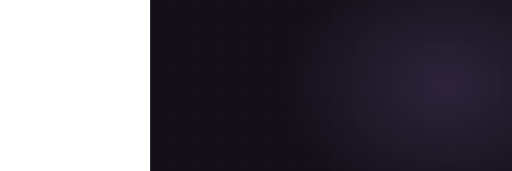
t = 0.00 s
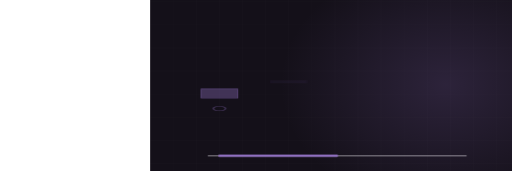
t = 1.72 s
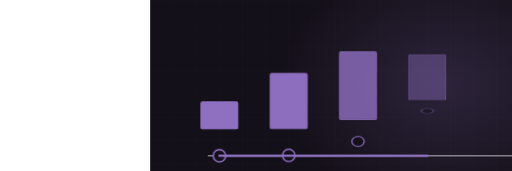
t = 3.26 s
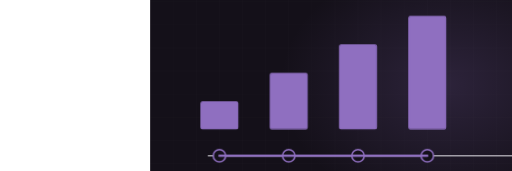
t = 4.36 s
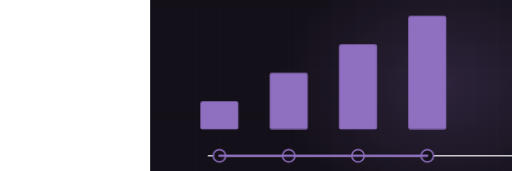
t = 5.96 s
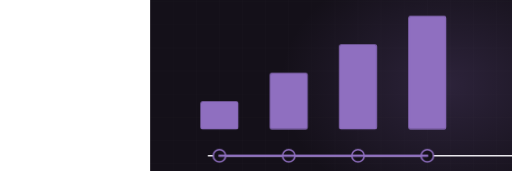
t = 7.55 s

The animated SVG that drew these frames (rendered in a browser with its animation timeline set to each time). Animation: 2 CSS @keyframes rules; frames cover the first 7.55 s, repeats indefinitely.

<svg xmlns="http://www.w3.org/2000/svg" viewBox="-390 235 1330 445" width="1330" height="445" preserveAspectRatio="xMidYMid slice" role="img" aria-label="Project phase timeline"><defs><radialGradient id="glow"><stop offset="0%" stop-color="#8f6fc0" stop-opacity=".20"/><stop offset="100%" stop-color="#8f6fc0" stop-opacity="0"/></radialGradient></defs><style>.dw{stroke-dasharray:100;stroke-dashoffset:100;animation:dw 11.0s ease-in-out infinite}@keyframes dw{0%{stroke-dashoffset:100}24%{stroke-dashoffset:0}84%{stroke-dashoffset:0;opacity:1}95%{stroke-dashoffset:0;opacity:0}100%{stroke-dashoffset:100;opacity:0}}.st{opacity:0;transform-origin:center bottom;animation:stg 11.0s ease-in-out infinite}@keyframes stg{0%,8%{opacity:0;transform:scaleY(0)}26%{opacity:1;transform:scaleY(1)}84%{opacity:1}95%,100%{opacity:0}}@media (prefers-reduced-motion: reduce){*{animation:none!important}.dw{stroke-dashoffset:0!important}[class]{opacity:1!important}}</style><rect width="1200" height="900" fill="#141019"/><line x1="0" y1="0" x2="0" y2="900" stroke="#f5f3f8" stroke-width="1" opacity=".028"/><line x1="60" y1="0" x2="60" y2="900" stroke="#f5f3f8" stroke-width="1" opacity=".028"/><line x1="120" y1="0" x2="120" y2="900" stroke="#f5f3f8" stroke-width="1" opacity=".028"/><line x1="180" y1="0" x2="180" y2="900" stroke="#f5f3f8" stroke-width="1" opacity=".028"/><line x1="240" y1="0" x2="240" y2="900" stroke="#f5f3f8" stroke-width="1" opacity=".028"/><line x1="300" y1="0" x2="300" y2="900" stroke="#f5f3f8" stroke-width="1" opacity=".028"/><line x1="360" y1="0" x2="360" y2="900" stroke="#f5f3f8" stroke-width="1" opacity=".028"/><line x1="420" y1="0" x2="420" y2="900" stroke="#f5f3f8" stroke-width="1" opacity=".028"/><line x1="480" y1="0" x2="480" y2="900" stroke="#f5f3f8" stroke-width="1" opacity=".028"/><line x1="540" y1="0" x2="540" y2="900" stroke="#f5f3f8" stroke-width="1" opacity=".028"/><line x1="600" y1="0" x2="600" y2="900" stroke="#f5f3f8" stroke-width="1" opacity=".028"/><line x1="660" y1="0" x2="660" y2="900" stroke="#f5f3f8" stroke-width="1" opacity=".028"/><line x1="720" y1="0" x2="720" y2="900" stroke="#f5f3f8" stroke-width="1" opacity=".028"/><line x1="780" y1="0" x2="780" y2="900" stroke="#f5f3f8" stroke-width="1" opacity=".028"/><line x1="840" y1="0" x2="840" y2="900" stroke="#f5f3f8" stroke-width="1" opacity=".028"/><line x1="900" y1="0" x2="900" y2="900" stroke="#f5f3f8" stroke-width="1" opacity=".028"/><line x1="960" y1="0" x2="960" y2="900" stroke="#f5f3f8" stroke-width="1" opacity=".028"/><line x1="1020" y1="0" x2="1020" y2="900" stroke="#f5f3f8" stroke-width="1" opacity=".028"/><line x1="1080" y1="0" x2="1080" y2="900" stroke="#f5f3f8" stroke-width="1" opacity=".028"/><line x1="1140" y1="0" x2="1140" y2="900" stroke="#f5f3f8" stroke-width="1" opacity=".028"/><line x1="1200" y1="0" x2="1200" y2="900" stroke="#f5f3f8" stroke-width="1" opacity=".028"/><line x1="0" y1="0" x2="1200" y2="0" stroke="#f5f3f8" stroke-width="1" opacity=".028"/><line x1="0" y1="60" x2="1200" y2="60" stroke="#f5f3f8" stroke-width="1" opacity=".028"/><line x1="0" y1="120" x2="1200" y2="120" stroke="#f5f3f8" stroke-width="1" opacity=".028"/><line x1="0" y1="180" x2="1200" y2="180" stroke="#f5f3f8" stroke-width="1" opacity=".028"/><line x1="0" y1="240" x2="1200" y2="240" stroke="#f5f3f8" stroke-width="1" opacity=".028"/><line x1="0" y1="300" x2="1200" y2="300" stroke="#f5f3f8" stroke-width="1" opacity=".028"/><line x1="0" y1="360" x2="1200" y2="360" stroke="#f5f3f8" stroke-width="1" opacity=".028"/><line x1="0" y1="420" x2="1200" y2="420" stroke="#f5f3f8" stroke-width="1" opacity=".028"/><line x1="0" y1="480" x2="1200" y2="480" stroke="#f5f3f8" stroke-width="1" opacity=".028"/><line x1="0" y1="540" x2="1200" y2="540" stroke="#f5f3f8" stroke-width="1" opacity=".028"/><line x1="0" y1="600" x2="1200" y2="600" stroke="#f5f3f8" stroke-width="1" opacity=".028"/><line x1="0" y1="660" x2="1200" y2="660" stroke="#f5f3f8" stroke-width="1" opacity=".028"/><line x1="0" y1="720" x2="1200" y2="720" stroke="#f5f3f8" stroke-width="1" opacity=".028"/><line x1="0" y1="780" x2="1200" y2="780" stroke="#f5f3f8" stroke-width="1" opacity=".028"/><line x1="0" y1="840" x2="1200" y2="840" stroke="#f5f3f8" stroke-width="1" opacity=".028"/><line x1="0" y1="900" x2="1200" y2="900" stroke="#f5f3f8" stroke-width="1" opacity=".028"/><ellipse cx="768" cy="455" rx="430" ry="330" fill="url(#glow)"/><path class="dw" d="M150,640 L1050,640" pathLength="100" stroke="#f5f3f8" stroke-width="4" opacity=".3" fill="none" style="animation-delay:0s"/><rect class="st" x="132" y="500" width="96" height="70" rx="4" fill="#8f6fc0" opacity=".22" style="animation-delay:0.00s"/><rect class="st" x="132" y="500" width="96" height="70" rx="4" fill="none" stroke="#8f6fc0" stroke-width="2.6" opacity=".72" style="animation-delay:0.00s"/><circle class="st" cx="180" cy="640" r="16" fill="#141019" stroke="#8f6fc0" stroke-width="4" style="animation-delay:0.00s"/><rect class="st" x="312" y="426" width="96" height="144" rx="4" fill="#8f6fc0" opacity=".22" style="animation-delay:0.50s"/><rect class="st" x="312" y="426" width="96" height="144" rx="4" fill="none" stroke="#8f6fc0" stroke-width="2.6" opacity=".72" style="animation-delay:0.50s"/><circle class="st" cx="360" cy="640" r="16" fill="#141019" stroke="#8f6fc0" stroke-width="4" style="animation-delay:0.50s"/><rect class="st" x="492" y="352" width="96" height="218" rx="4" fill="#8f6fc0" opacity=".22" style="animation-delay:1.00s"/><rect class="st" x="492" y="352" width="96" height="218" rx="4" fill="none" stroke="#8f6fc0" stroke-width="2.6" opacity=".72" style="animation-delay:1.00s"/><circle class="st" cx="540" cy="640" r="16" fill="#141019" stroke="#8f6fc0" stroke-width="4" style="animation-delay:1.00s"/><rect class="st" x="672" y="278" width="96" height="292" rx="4" fill="#8f6fc0" opacity=".22" style="animation-delay:1.50s"/><rect class="st" x="672" y="278" width="96" height="292" rx="4" fill="none" stroke="#8f6fc0" stroke-width="2.6" opacity=".72" style="animation-delay:1.50s"/><circle class="st" cx="720" cy="640" r="16" fill="#141019" stroke="#8f6fc0" stroke-width="4" style="animation-delay:1.50s"/><path class="dw" d="M180,640 L720,640" pathLength="100" stroke="#8f6fc0" stroke-width="6" fill="none" stroke-linecap="round" style="animation-delay:.3s"/></svg>
